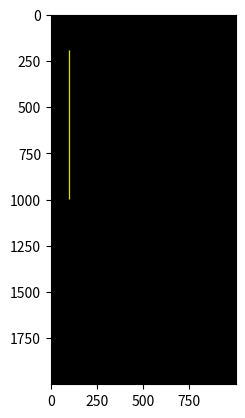

Here is the Python script that generated this plot:
# Program membuat garis dan objek
print('l033c')
import numpy as np
import matplotlib.pyplot as plt

# Titik koordinat
y1 = 200
x1 = 100
y2 = 1000
x2 = 100

# Vertex diameter
pd = int(6); pr = 255; pg = 255; pb = 0
lw = int(6); lr = 255; lg = 255; lb = 0

col = int(1000)
row = int(2000)
print('col,row=', col, ',', row)

def buatgaris(y1, x1, y2, x2, pd, lw, pr, pg, pb, lr, lg, lb):
    gambar = np.zeros(shape=(row, col, 3), dtype=np.uint8)
    hd = int(pd/2)
    hw = int(lw/2)
    dy = y2 - y1
    dx = x2 - x1

    # Draw first point
    for i in range(x1-hd, x1+hd):
        for j in range(y1-hd, y1+hd):
            if ((i-x1)**2 + (j-y1)**2) < hd**2:
                gambar[j, i, 0] = pr
                gambar[j, i, 1] = pg
                gambar[j, i, 2] = pb

    # Draw second point
    for i in range(x2-hd, x2+hd):
        for j in range(y2-hd, y2+hd):
            if ((i-x2)**2 + (j-y2)**2) < hd**2:
                gambar[j, i, 0] = pr
                gambar[j, i, 1] = pg
                gambar[j, i, 2] = pb

    # Use Bresenham's algorithm to draw the line
    x, y = x1, y1
    dx, dy = abs(x2 - x1), abs(y2 - y1)
    sx = 1 if x1 < x2 else -1
    sy = 1 if y1 < y2 else -1
    if dy <= dx:
        err = dx / 2.0
        while x != x2:
            for i in range(x-hw, x+hw):
                for j in range(y-hw, y+hw):
                    if (i >= 0 and i < col) and (j >= 0 and j < row):
                        gambar[j, i, 0] = lr
                        gambar[j, i, 1] = lg
                        gambar[j, i, 2] = lb
            err -= dy
            if err < 0:
                y += sy
                err += dx
            x += sx
    else:
        err = dy / 2.0
        while y != y2:
            for i in range(x-hw, x+hw):
                for j in range(y-hw, y+hw):
                    if (i >= 0 and i < col) and (j >= 0 and j < row):
                        gambar[j, i, 0] = lr
                        gambar[j, i, 1] = lg
                        gambar[j, i, 2] = lb
            err -= dx
            if err < 0:
                x += sx
                err += dy
            y += sy

    return gambar

# Main program
hasil = buatgaris(y1, x1, y2, x2, pd, lw, pr, pg, pb, lr, lg, lb)

plt.figure()
plt.imshow(hasil)
plt.show()
